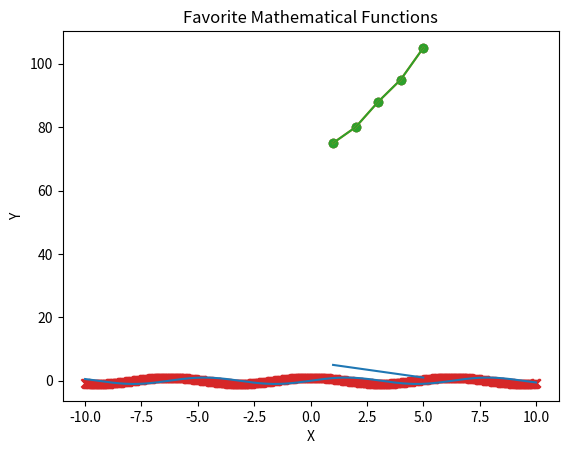
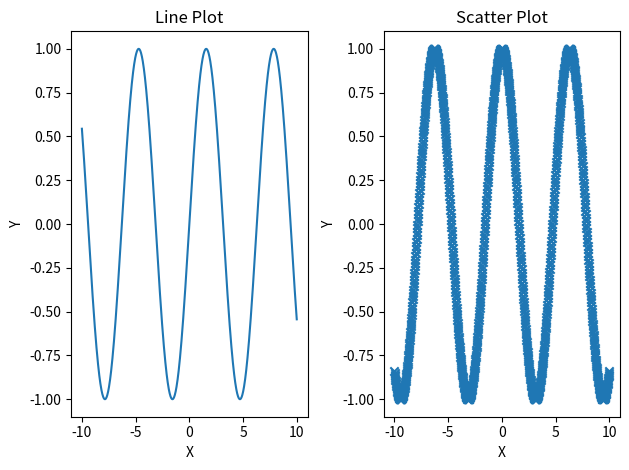
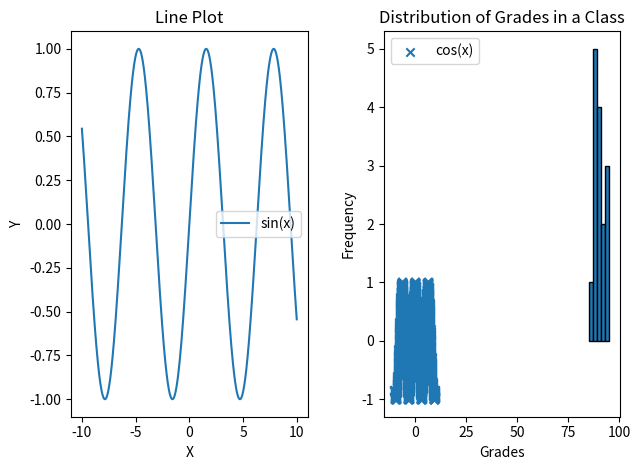

The matplotlib source for these figures, in order:
import numpy as np
import matplotlib.pyplot as plt

# Exercise 1: Install Matplotlib and import it
# Already done if you are running this script

# Exercise 2: Create a basic line plot
x = [1, 2, 3, 4, 5]  # Prices
y = [5, 4, 3, 2, 1]  # Demand
plt.plot(x, y)
plt.xlabel('Price')
plt.ylabel('Demand')
plt.title('Product Demand vs Price')
plt.show()

# Exercise 3: Create a basic scatter plot
x = [1, 2, 3, 4, 5]  # Age
y = [75, 80, 88, 95, 105]  # Height in cm
plt.scatter(x, y)
plt.xlabel('Age (years)')
plt.ylabel('Height (cm)')
plt.title("Children's Height vs Age")
plt.show()

# Exercise 4: Modify line plot to include title and labels
plt.plot(x, y)
plt.xlabel('Price')
plt.ylabel('Demand')
plt.title('Product Demand vs Price')
plt.show()

# Exercise 5: Modify scatter plot to include title and labels
plt.scatter(x, y)
plt.xlabel('Age (years)')
plt.ylabel('Height (cm)')
plt.title("Children's Height vs Age")
plt.show()

# Exercise 6: Save plots as .png files
plt.plot(x, y)
plt.xlabel('Price')
plt.ylabel('Demand')
plt.title('Product Demand vs Price')
plt.savefig('product_demand_vs_price.png')

plt.scatter(x, y)
plt.xlabel('Age (years)')
plt.ylabel('Height (cm)')
plt.title("Children's Height vs Age")
plt.savefig('childrens_height_vs_age.png')

# Exercise 7: Create line plot and scatter plot for favorite mathematical functions
x = np.linspace(-10, 10, 1000)
y1 = np.sin(x)
y2 = np.cos(x)

plt.plot(x, y1, color='tab:blue')
plt.scatter(x, y2, marker='x')
plt.xlabel('X')
plt.ylabel('Y')
plt.title('Favorite Mathematical Functions')
plt.show()

# Exercise 8: Plot line plot and scatter plot on the same figure using subplots
fig, (ax1, ax2) = plt.subplots(1, 2)

ax1.plot(x, y1, color='tab:blue')
ax1.set_title('Line Plot')
ax1.set_xlabel('X')
ax1.set_ylabel('Y')

ax2.scatter(x, y2, marker='x')
ax2.set_title('Scatter Plot')
ax2.set_xlabel('X')
ax2.set_ylabel('Y')

plt.tight_layout()
plt.show()

# Exercise 9: Add legend to the plots from Exercise 8
fig, (ax1, ax2) = plt.subplots(1, 2)

ax1.plot(x, y1, color='tab:blue', label='sin(x)')
ax1.set_title('Line Plot')
ax1.set_xlabel('X')
ax1.set_ylabel('Y')
ax1.legend()

ax2.scatter(x, y2, marker='x', label='cos(x)')
ax2.set_title('Scatter Plot')
ax2.set_xlabel('X')
ax2.set_ylabel('Y')
ax2.legend()

plt.tight_layout()
plt.show()

# Exercise 10: Plot a histogram
grades = [88, 90, 95, 92, 88, 90, 88, 85, 93, 92, 90, 87, 95, 90, 88]
plt.hist(grades, bins=5, edgecolor='black')
plt.xlabel('Grades')
plt.ylabel('Frequency')
plt.title('Distribution of Grades in a Class')
plt.show()
